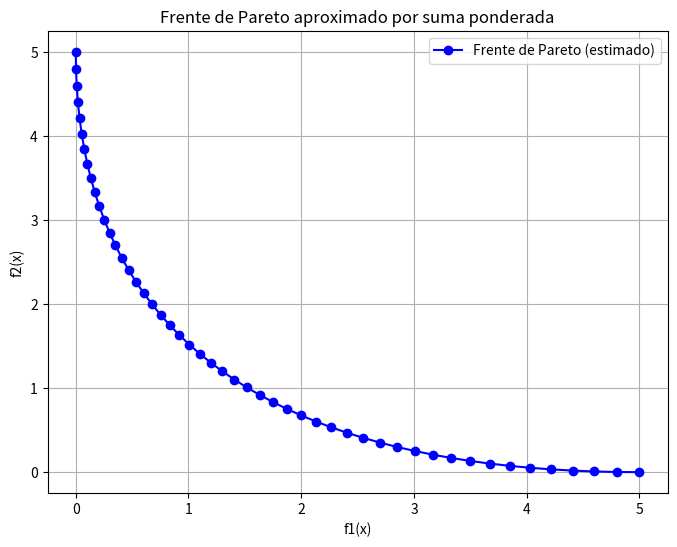

Write Python code to recreate this figure.
import numpy as np
from scipy.optimize import minimize
import matplotlib.pyplot as plt
import time
import csv


class SumaPonderada:
    
    def __init__(self):
        pass
#     # Función objetivo 1
    def f1(self, x):
        return x[0]**2 + x[1]**2
#     # Función objetivo 2
    def f2(self, x):
        return (x[0] - 1)**2 + (x[1] - 2)**2
    # Función objetivo combinada con pesos
    def weighted_sum_objective(self, x, weights):
        return weights[0]*self.f1(x) + weights[1]*self.f2(x)

    def weighted_sum_method(self, weights, x0=[0, 0]):
        result = minimize(self.weighted_sum_objective, x0, args=(weights,))
        return result.x, result.fun

    def generar_frente_pareto(self, pasos=50):
        solutions = []
        weights_list = []

        for alpha in np.linspace(0, 1, pasos):
            w = [alpha, 1 - alpha]
            x_opt, _ = self.weighted_sum_method(w)
            f1_val = self.f1(x_opt)
            f2_val = self.f2(x_opt)
            solutions.append([f1_val, f2_val])
            weights_list.append(w)

        return np.array(solutions), weights_list

    def graficar_frente_pareto(self, soluciones):
        plt.figure(figsize=(8, 6))
        plt.plot(soluciones[:, 0], soluciones[:, 1], 'bo-', label='Frente de Pareto (estimado)')
        plt.xlabel('f1(x)')
        plt.ylabel('f2(x)')
        plt.title('Frente de Pareto aproximado por suma ponderada')
        plt.grid(True)
        plt.legend()
        plt.show()

# Uso
if __name__ == "__main__":
    
    n=32 
    pasos = 50
    TIEMPO =  []
    
    for i in  range (n):
        print("ejecucion: ", i)
        inicio = time.time()    
        sp = SumaPonderada()
        final = time.time()
        
        duracion = final - inicio 
        
        TIEMPO.append((i+1 ,duracion))
        print(f"Tiempo de ejecución: {duracion:.8f} ")
        

    with open('tiempos_ejecucion.csv', mode='w', newline='') as archivo_csv:
        escritor = csv.writer(archivo_csv)
        escritor.writerow(['Ejecucion', 'Tiempo (segundos)']) 
        escritor.writerows(TIEMPO)

    print("\nTiempos guardados en 'tiempos_ejecucion.csv'")
    
    

    soluciones, _ = sp.generar_frente_pareto(pasos=50)
    sp.graficar_frente_pareto(soluciones)
